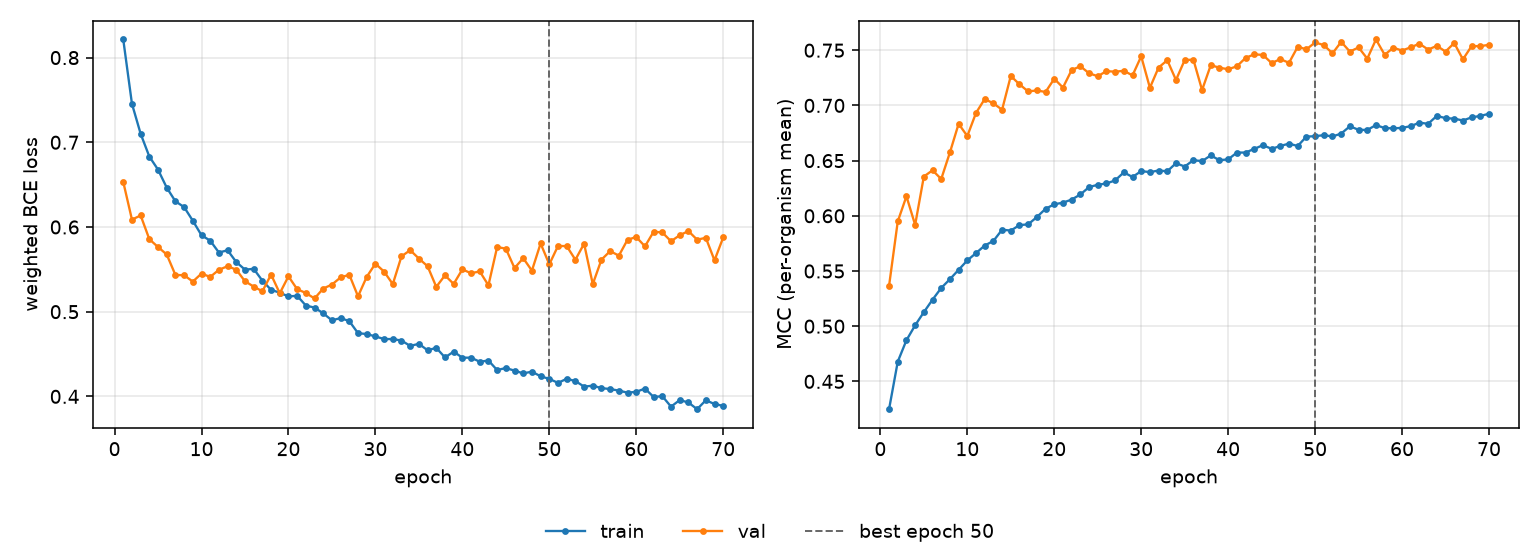

The table this chart was drawn from, first rows:
epoch, tr_loss, vl_loss, tr_mcc, vl_mcc, is_best
1, 0.8214, 0.6532, 0.4248, 0.5365, False
2, 0.7455, 0.6087, 0.4678, 0.5949, False
3, 0.71, 0.6136, 0.4873, 0.6177, False
4, 0.6831, 0.5856, 0.5008, 0.5918, False
5, 0.6677, 0.5763, 0.5127, 0.6355, False
6, 0.6464, 0.5675, 0.524, 0.6412, False
7, 0.6303, 0.5433, 0.5346, 0.6333, False
8, 0.6235, 0.543, 0.5426, 0.6574, False
9, 0.6074, 0.5355, 0.5511, 0.6833, False
10, 0.5902, 0.545, 0.5596, 0.6722, False
11, 0.5839, 0.541, 0.5662, 0.6932, False
12, 0.5698, 0.5494, 0.5731, 0.7058, False
13, 0.5725, 0.5537, 0.5772, 0.7019, False
14, 0.5586, 0.5496, 0.5874, 0.6961, False
15, 0.5496, 0.5359, 0.5866, 0.7267, False
16, 0.5506, 0.5296, 0.5915, 0.7191, False
17, 0.5366, 0.524, 0.5923, 0.7127, False
18, 0.5258, 0.5438, 0.5988, 0.7136, False
19, 0.5224, 0.5217, 0.6064, 0.7122, False
20, 0.518, 0.5417, 0.6104, 0.7241, False
21, 0.5187, 0.5266, 0.6119, 0.7162, False
22, 0.5072, 0.5221, 0.6147, 0.732, False
23, 0.5048, 0.5156, 0.6193, 0.7355, False
24, 0.4981, 0.5273, 0.626, 0.7292, False
25, 0.4898, 0.532, 0.6281, 0.7264, False
26, 0.4925, 0.5405, 0.6293, 0.7311, False
27, 0.4888, 0.5436, 0.6321, 0.7305, False
28, 0.4746, 0.5181, 0.6393, 0.7314, False
29, 0.4736, 0.5411, 0.6352, 0.7272, False
30, 0.4708, 0.5567, 0.6405, 0.7445, False
31, 0.4677, 0.5473, 0.6396, 0.716, False
32, 0.4677, 0.5325, 0.641, 0.7343, False
33, 0.4659, 0.5654, 0.6403, 0.7409, False
34, 0.4596, 0.5726, 0.6477, 0.723, False
35, 0.462, 0.5627, 0.6446, 0.741, False
36, 0.4545, 0.5537, 0.6504, 0.7415, False
37, 0.4573, 0.5293, 0.6495, 0.7139, False
38, 0.446, 0.5429, 0.6547, 0.7364, False
39, 0.4528, 0.5327, 0.6504, 0.7342, False
40, 0.4457, 0.5499, 0.6511, 0.7328, False
41, 0.4457, 0.5454, 0.6572, 0.7354, False
42, 0.4409, 0.5475, 0.6573, 0.743, False
43, 0.4423, 0.5311, 0.6606, 0.7463, False
44, 0.4311, 0.5763, 0.664, 0.7457, False
45, 0.4335, 0.5744, 0.6606, 0.7384, False
46, 0.4304, 0.5515, 0.6633, 0.7419, False
47, 0.4272, 0.5632, 0.6654, 0.7386, False
48, 0.4292, 0.5485, 0.6632, 0.7532, False
49, 0.4237, 0.5805, 0.6718, 0.7508, False
50, 0.4207, 0.5559, 0.6721, 0.757, True
51, 0.4159, 0.5776, 0.6731, 0.7547, False
52, 0.4208, 0.5774, 0.6719, 0.7471, False
53, 0.4181, 0.5613, 0.6745, 0.7576, False
54, 0.4115, 0.5803, 0.6811, 0.7487, False
55, 0.4126, 0.5325, 0.6779, 0.7525, False
56, 0.4098, 0.5615, 0.6777, 0.7423, False
57, 0.4086, 0.5715, 0.6822, 0.7597, False
58, 0.4068, 0.5661, 0.6794, 0.7459, False
59, 0.4044, 0.585, 0.6793, 0.7522, False
60, 0.4054, 0.5881, 0.6796, 0.7497, False
... 10 more rows
